Photos from the image-classification dataset "dataset_stratified_split" in the GitHub repository T3rrybl3/peach-onion-classifier. Its 3 classes are: brown onion, purple onion, peach.

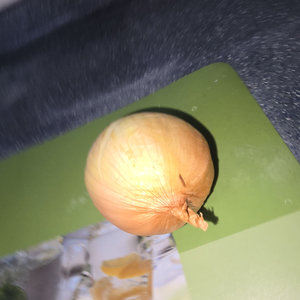
Label: brown onion

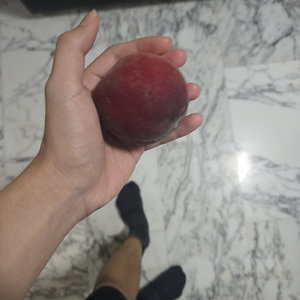
Label: peach

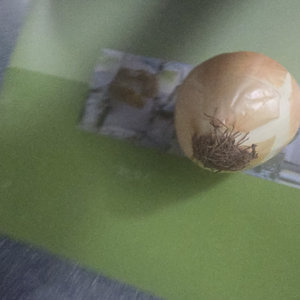
Label: brown onion

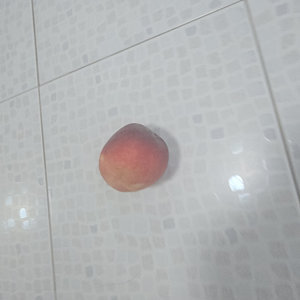
Label: peach

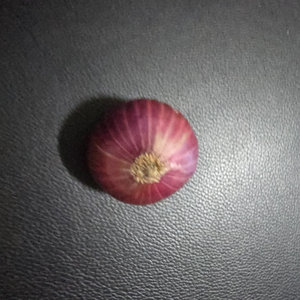
Label: purple onion

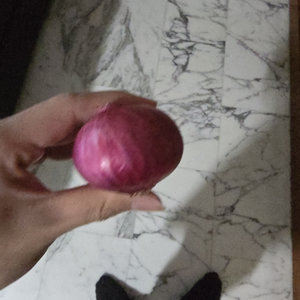
Label: purple onion
